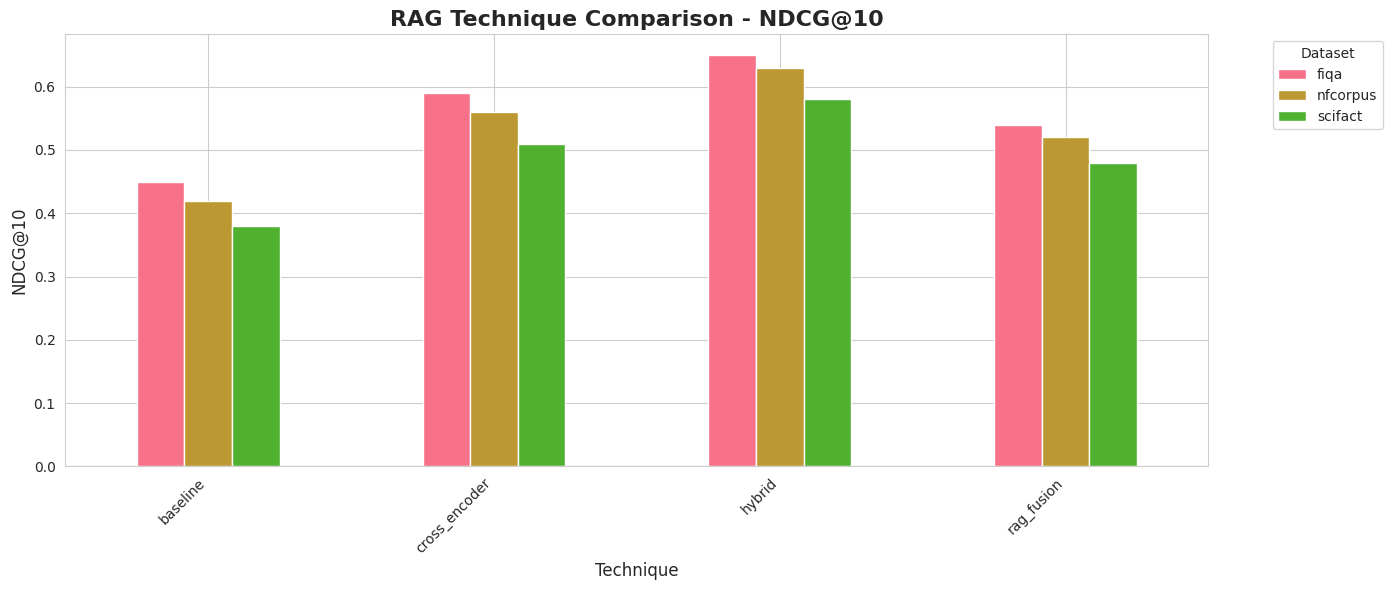
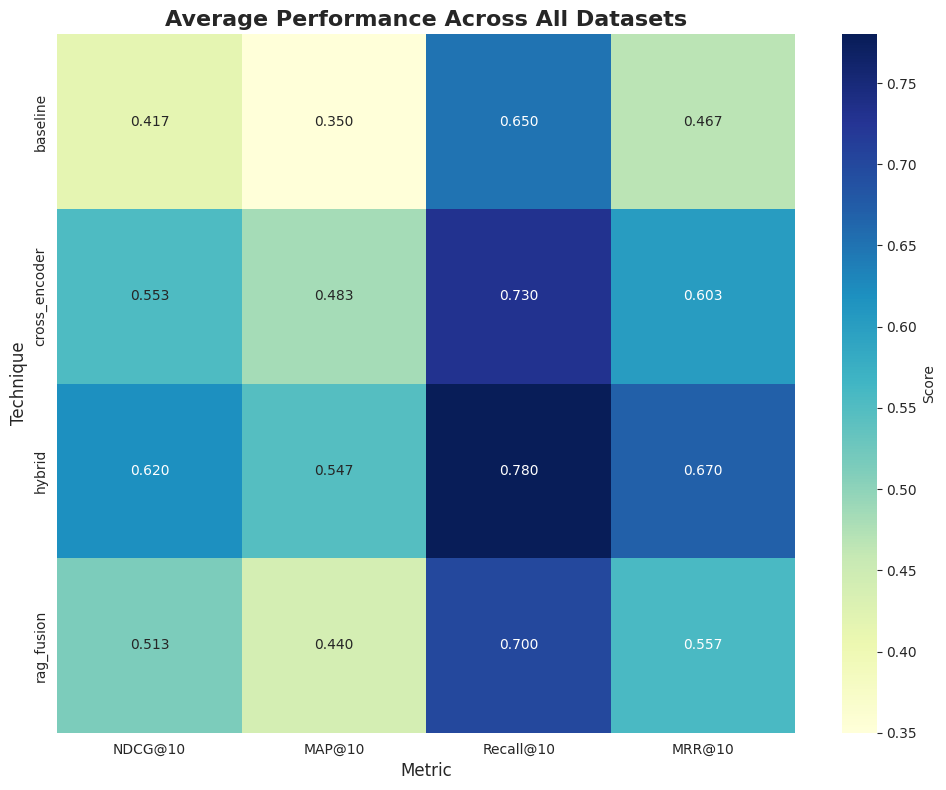
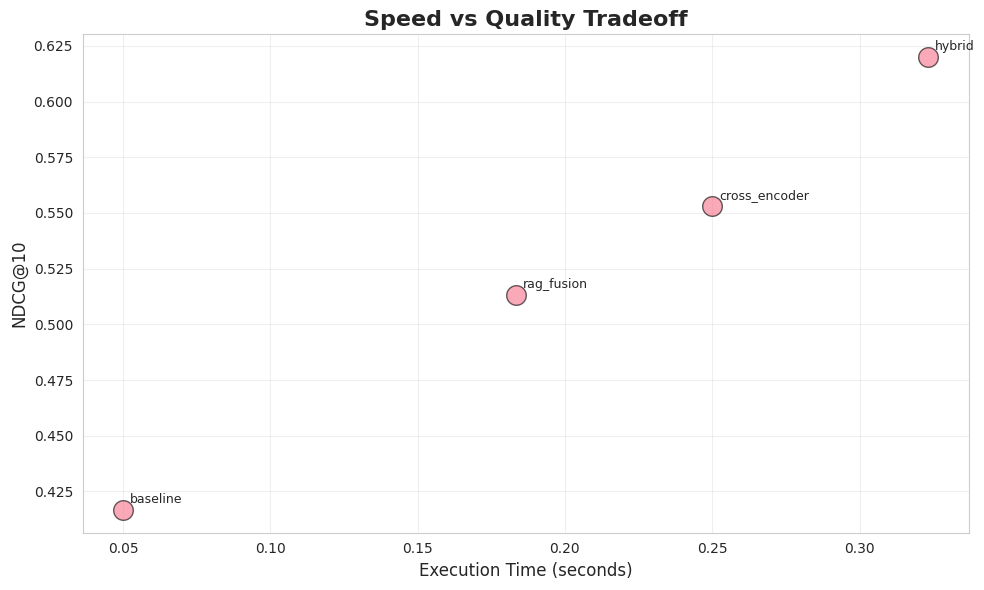
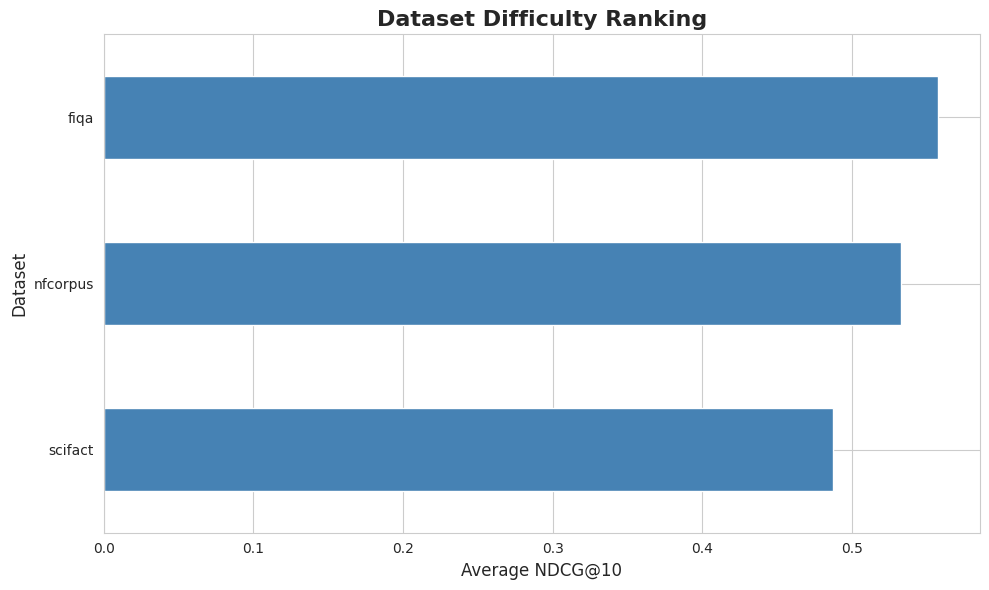
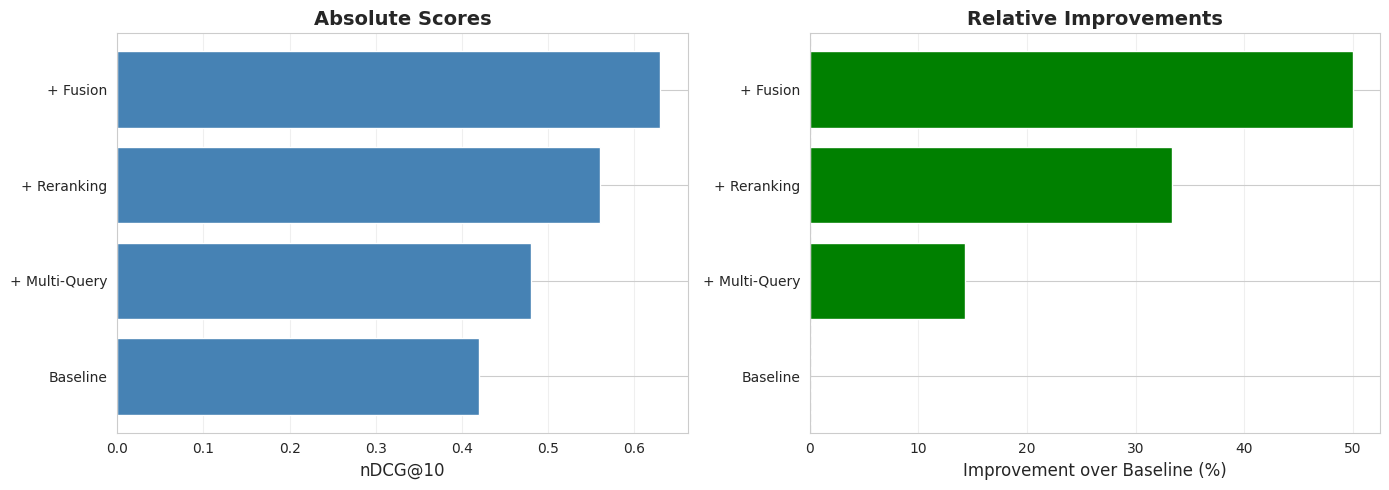

Generate these figures, in order, with matplotlib:
"""
Performance Dashboard for RAG Technique Comparison
Visualizes BEIR benchmark results
"""
import pandas as pd
import matplotlib.pyplot as plt
import seaborn as sns
from pathlib import Path
from typing import List, Dict, Any
import json

sns.set_style("whitegrid")
sns.set_palette("husl")


class RAGPerformanceDashboard:
    """
    Create visualizations for RAG technique comparison
    """

    def __init__(self, results_df: pd.DataFrame, report: Dict = None):
        """
        Initialize dashboard

        Args:
            results_df: DataFrame with evaluation results
            report: Report dictionary from BEIR evaluation
        """
        self.results_df = results_df
        self.report = report or {}

    def plot_technique_comparison(
        self,
        metric: str = "NDCG@10",
        save_path: str = None
    ):
        """
        Bar chart comparing techniques across datasets

        Args:
            metric: Metric to compare
            save_path: Path to save plot
        """
        plt.figure(figsize=(14, 6))

        # Pivot for plotting
        pivot_df = self.results_df.pivot(
            index="technique",
            columns="dataset",
            values=metric
        )

        pivot_df.plot(kind="bar", figsize=(14, 6))

        plt.title(f"RAG Technique Comparison - {metric}", fontsize=16, fontweight="bold")
        plt.xlabel("Technique", fontsize=12)
        plt.ylabel(metric, fontsize=12)
        plt.legend(title="Dataset", bbox_to_anchor=(1.05, 1), loc="upper left")
        plt.xticks(rotation=45, ha="right")
        plt.tight_layout()

        if save_path:
            plt.savefig(save_path, dpi=300, bbox_inches="tight")
            print(f"Plot saved: {save_path}")

        plt.show()

    def plot_metric_heatmap(
        self,
        metrics: List[str] = None,
        save_path: str = None
    ):
        """
        Heatmap showing all metrics for all techniques

        Args:
            metrics: List of metrics to include
            save_path: Path to save plot
        """
        if metrics is None:
            metrics = ["NDCG@10", "MAP@10", "Recall@10", "MRR@10"]

        # Filter to selected metrics
        available_metrics = [m for m in metrics if m in self.results_df.columns]

        # Average across datasets
        avg_df = self.results_df.groupby("technique")[available_metrics].mean()

        plt.figure(figsize=(10, 8))
        sns.heatmap(
            avg_df,
            annot=True,
            fmt=".3f",
            cmap="YlGnBu",
            cbar_kws={"label": "Score"}
        )

        plt.title("Average Performance Across All Datasets", fontsize=16, fontweight="bold")
        plt.xlabel("Metric", fontsize=12)
        plt.ylabel("Technique", fontsize=12)
        plt.tight_layout()

        if save_path:
            plt.savefig(save_path, dpi=300, bbox_inches="tight")
            print(f"Plot saved: {save_path}")

        plt.show()

    def plot_speed_vs_quality(
        self,
        quality_metric: str = "NDCG@10",
        save_path: str = None
    ):
        """
        Scatter plot: execution time vs quality

        Args:
            quality_metric: Quality metric to use
            save_path: Path to save plot
        """
        # Average by technique
        avg_df = self.results_df.groupby("technique").agg({
            quality_metric: "mean",
            "execution_time": "mean"
        }).reset_index()

        plt.figure(figsize=(10, 6))

        plt.scatter(
            avg_df["execution_time"],
            avg_df[quality_metric],
            s=200,
            alpha=0.6,
            edgecolors="black"
        )

        # Annotate points
        for idx, row in avg_df.iterrows():
            plt.annotate(
                row["technique"],
                (row["execution_time"], row[quality_metric]),
                xytext=(5, 5),
                textcoords="offset points",
                fontsize=9
            )

        plt.xlabel("Execution Time (seconds)", fontsize=12)
        plt.ylabel(quality_metric, fontsize=12)
        plt.title(
            f"Speed vs Quality Tradeoff",
            fontsize=16,
            fontweight="bold"
        )
        plt.grid(True, alpha=0.3)
        plt.tight_layout()

        if save_path:
            plt.savefig(save_path, dpi=300, bbox_inches="tight")
            print(f"Plot saved: {save_path}")

        plt.show()

    def plot_dataset_difficulty(
        self,
        metric: str = "NDCG@10",
        save_path: str = None
    ):
        """
        Compare dataset difficulty (average scores)

        Args:
            metric: Metric to analyze
            save_path: Path to save plot
        """
        # Average score per dataset
        dataset_avg = self.results_df.groupby("dataset")[metric].mean().sort_values()

        plt.figure(figsize=(10, 6))
        dataset_avg.plot(kind="barh", color="steelblue")

        plt.xlabel(f"Average {metric}", fontsize=12)
        plt.ylabel("Dataset", fontsize=12)
        plt.title("Dataset Difficulty Ranking", fontsize=16, fontweight="bold")
        plt.tight_layout()

        if save_path:
            plt.savefig(save_path, dpi=300, bbox_inches="tight")
            print(f"Plot saved: {save_path}")

        plt.show()

    def plot_k_value_analysis(
        self,
        technique: str,
        dataset: str,
        save_path: str = None
    ):
        """
        Analyze how metrics change with k

        Args:
            technique: Technique to analyze
            dataset: Dataset to analyze
            save_path: Path to save plot
        """
        # Filter to specific technique and dataset
        subset = self.results_df[
            (self.results_df["technique"] == technique) &
            (self.results_df["dataset"] == dataset)
        ]

        if len(subset) == 0:
            print(f"No data for {technique} on {dataset}")
            return

        # Extract metrics at different k values
        metrics_at_k = {}
        for col in subset.columns:
            if "@" in col:
                metric_name, k_val = col.split("@")
                if metric_name not in metrics_at_k:
                    metrics_at_k[metric_name] = {}
                metrics_at_k[metric_name][int(k_val)] = subset[col].values[0]

        # Plot
        plt.figure(figsize=(10, 6))

        for metric_name, k_values_dict in metrics_at_k.items():
            k_values = sorted(k_values_dict.keys())
            scores = [k_values_dict[k] for k in k_values]

            plt.plot(k_values, scores, marker="o", label=metric_name, linewidth=2)

        plt.xlabel("k (number of documents)", fontsize=12)
        plt.ylabel("Score", fontsize=12)
        plt.title(
            f"Metrics vs k - {technique} on {dataset}",
            fontsize=16,
            fontweight="bold"
        )
        plt.legend()
        plt.grid(True, alpha=0.3)
        plt.tight_layout()

        if save_path:
            plt.savefig(save_path, dpi=300, bbox_inches="tight")
            print(f"Plot saved: {save_path}")

        plt.show()

    def plot_ablation_study(
        self,
        ablation_results: Dict[str, float],
        save_path: str = None
    ):
        """
        Visualize ablation study results

        Args:
            ablation_results: {configuration: score}
            save_path: Path to save plot
        """
        configs = list(ablation_results.keys())
        scores = list(ablation_results.values())

        # Calculate improvements
        baseline_score = scores[0]
        improvements = [(s - baseline_score) / baseline_score * 100 for s in scores]

        fig, (ax1, ax2) = plt.subplots(1, 2, figsize=(14, 5))

        # Absolute scores
        ax1.barh(configs, scores, color="steelblue")
        ax1.set_xlabel("nDCG@10", fontsize=12)
        ax1.set_title("Absolute Scores", fontsize=14, fontweight="bold")
        ax1.grid(True, alpha=0.3, axis="x")

        # Relative improvements
        colors = ["gray" if i == 0 else "green" for i in improvements]
        ax2.barh(configs, improvements, color=colors)
        ax2.set_xlabel("Improvement over Baseline (%)", fontsize=12)
        ax2.set_title("Relative Improvements", fontsize=14, fontweight="bold")
        ax2.grid(True, alpha=0.3, axis="x")
        ax2.axvline(x=0, color="black", linestyle="--", alpha=0.5)

        plt.tight_layout()

        if save_path:
            plt.savefig(save_path, dpi=300, bbox_inches="tight")
            print(f"Plot saved: {save_path}")

        plt.show()

    def generate_full_report(self, output_dir: str = "./dashboard_output"):
        """
        Generate complete dashboard with all visualizations

        Args:
            output_dir: Directory to save plots
        """
        output_path = Path(output_dir)
        output_path.mkdir(parents=True, exist_ok=True)

        print("Generating full performance dashboard...")

        # 1. Technique comparison
        print("  - Technique comparison...")
        self.plot_technique_comparison(
            metric="NDCG@10",
            save_path=str(output_path / "technique_comparison.png")
        )

        # 2. Metric heatmap
        print("  - Metric heatmap...")
        self.plot_metric_heatmap(
            save_path=str(output_path / "metric_heatmap.png")
        )

        # 3. Speed vs quality
        print("  - Speed vs quality...")
        self.plot_speed_vs_quality(
            save_path=str(output_path / "speed_vs_quality.png")
        )

        # 4. Dataset difficulty
        print("  - Dataset difficulty...")
        self.plot_dataset_difficulty(
            save_path=str(output_path / "dataset_difficulty.png")
        )

        # 5. Generate summary table
        print("  - Summary table...")
        self._generate_summary_table(output_path)

        print(f"\nDashboard generated: {output_path}")

    def _generate_summary_table(self, output_path: Path):
        """Generate summary table as HTML"""
        # Average across datasets
        summary = self.results_df.groupby("technique").agg({
            "NDCG@10": "mean",
            "MAP@10": "mean",
            "Recall@10": "mean",
            "MRR@10": "mean",
            "execution_time": "mean"
        }).round(4)

        # Rank techniques
        summary["Rank"] = summary["NDCG@10"].rank(ascending=False).astype(int)
        summary = summary.sort_values("Rank")

        # Save as HTML
        html_path = output_path / "summary_table.html"

        html = f"""
        <html>
        <head>
            <style>
                table {{ border-collapse: collapse; width: 100%; }}
                th, td {{ border: 1px solid #ddd; padding: 8px; text-align: left; }}
                th {{ background-color: #4CAF50; color: white; }}
                tr:nth-child(even) {{ background-color: #f2f2f2; }}
            </style>
        </head>
        <body>
            <h2>RAG Technique Performance Summary</h2>
            {summary.to_html()}
        </body>
        </html>
        """

        with open(html_path, "w") as f:
            f.write(html)

        print(f"    Summary table saved: {html_path}")


# Example usage
if __name__ == "__main__":
    # Load sample results
    sample_data = {
        "technique": ["baseline", "cross_encoder", "rag_fusion", "hybrid"] * 3,
        "dataset": ["nfcorpus"] * 4 + ["scifact"] * 4 + ["fiqa"] * 4,
        "NDCG@10": [0.42, 0.56, 0.52, 0.63, 0.38, 0.51, 0.48, 0.58, 0.45, 0.59, 0.54, 0.65],
        "MAP@10": [0.35, 0.48, 0.44, 0.55, 0.32, 0.45, 0.41, 0.51, 0.38, 0.52, 0.47, 0.58],
        "Recall@10": [0.68, 0.75, 0.72, 0.80, 0.62, 0.71, 0.68, 0.76, 0.65, 0.73, 0.70, 0.78],
        "MRR@10": [0.48, 0.61, 0.56, 0.68, 0.42, 0.56, 0.52, 0.63, 0.50, 0.64, 0.59, 0.70],
        "execution_time": [0.05, 0.25, 0.18, 0.32, 0.04, 0.22, 0.17, 0.30, 0.06, 0.28, 0.20, 0.35],
    }

    results_df = pd.DataFrame(sample_data)

    # Create dashboard
    dashboard = RAGPerformanceDashboard(results_df)

    # Generate visualizations
    dashboard.generate_full_report(output_dir="./sample_dashboard")

    # Ablation study
    ablation_data = {
        "Baseline": 0.42,
        "+ Multi-Query": 0.48,
        "+ Reranking": 0.56,
        "+ Fusion": 0.63,
    }

    dashboard.plot_ablation_study(ablation_data, save_path="./sample_dashboard/ablation.png")
